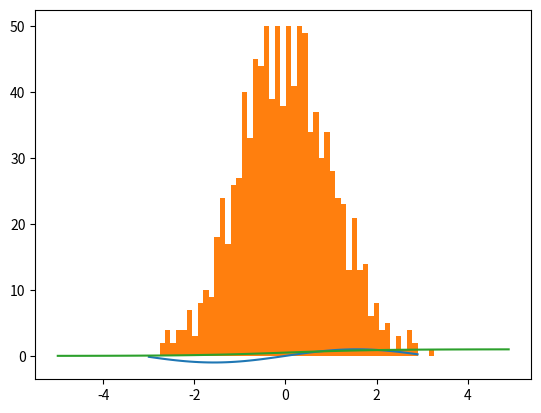

Generate this figure with matplotlib:
import numpy as np
import matplotlib.pyplot as plt
# %matplotlib inline

'''sinカーブ'''
x = np.arange(-3, 3, 0.1) #-3から3まで、0.1刻みの数字の列
y = np.sin(x)
plt.plot(x, y)
# plt.show()


'''正規分布のヒストグラム'''
x = np.random.randn(1000) #正規分布に従う乱数を1000個生成
plt.hist(x, bins=50)
# plt.show()


'''シグモイド関数'''
x = np.arange(-5, 5, 0.1)
y = 1.0 / (1.0 + np.exp(-x)) #シグモイド関数
plt.plot(x, y)
# plt.show()
